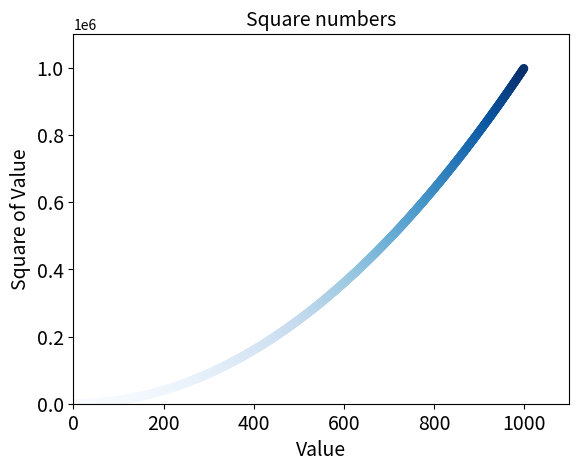

The matplotlib source for this figure:
import matplotlib.pyplot as plt

# x_values = [1, 2, 3, 4, 5]
# y_values = [1, 4, 9, 16 ,25]
x_values = list(range(1, 1000))
y_values = [x**2 for x in x_values]

# plt.scatter(x_values, y_values, c='red', edgecolor='none', s=40)
# plt.scatter(x_values, y_values, c=(0, 0, 0.8), edgecolor='none', s=40)
plt.scatter(x_values, y_values, c=y_values, cmap=plt.cm.Blues, edgecolor='none', s=40)

# Set chart title and label axes.
plt.title("Square numbers", fontsize=14)
plt.xlabel("Value", fontsize=14)
plt.ylabel("Square of Value", fontsize=14)

# Set the range for each axis.
plt.axis([0, 1100, 0, 1100000])

# Set size of tick labels.
plt.tick_params(axis='both', which='major', labelsize=14)

plt.show()
plt.savefig('squares_plot.png', bbox_inches='tight')
